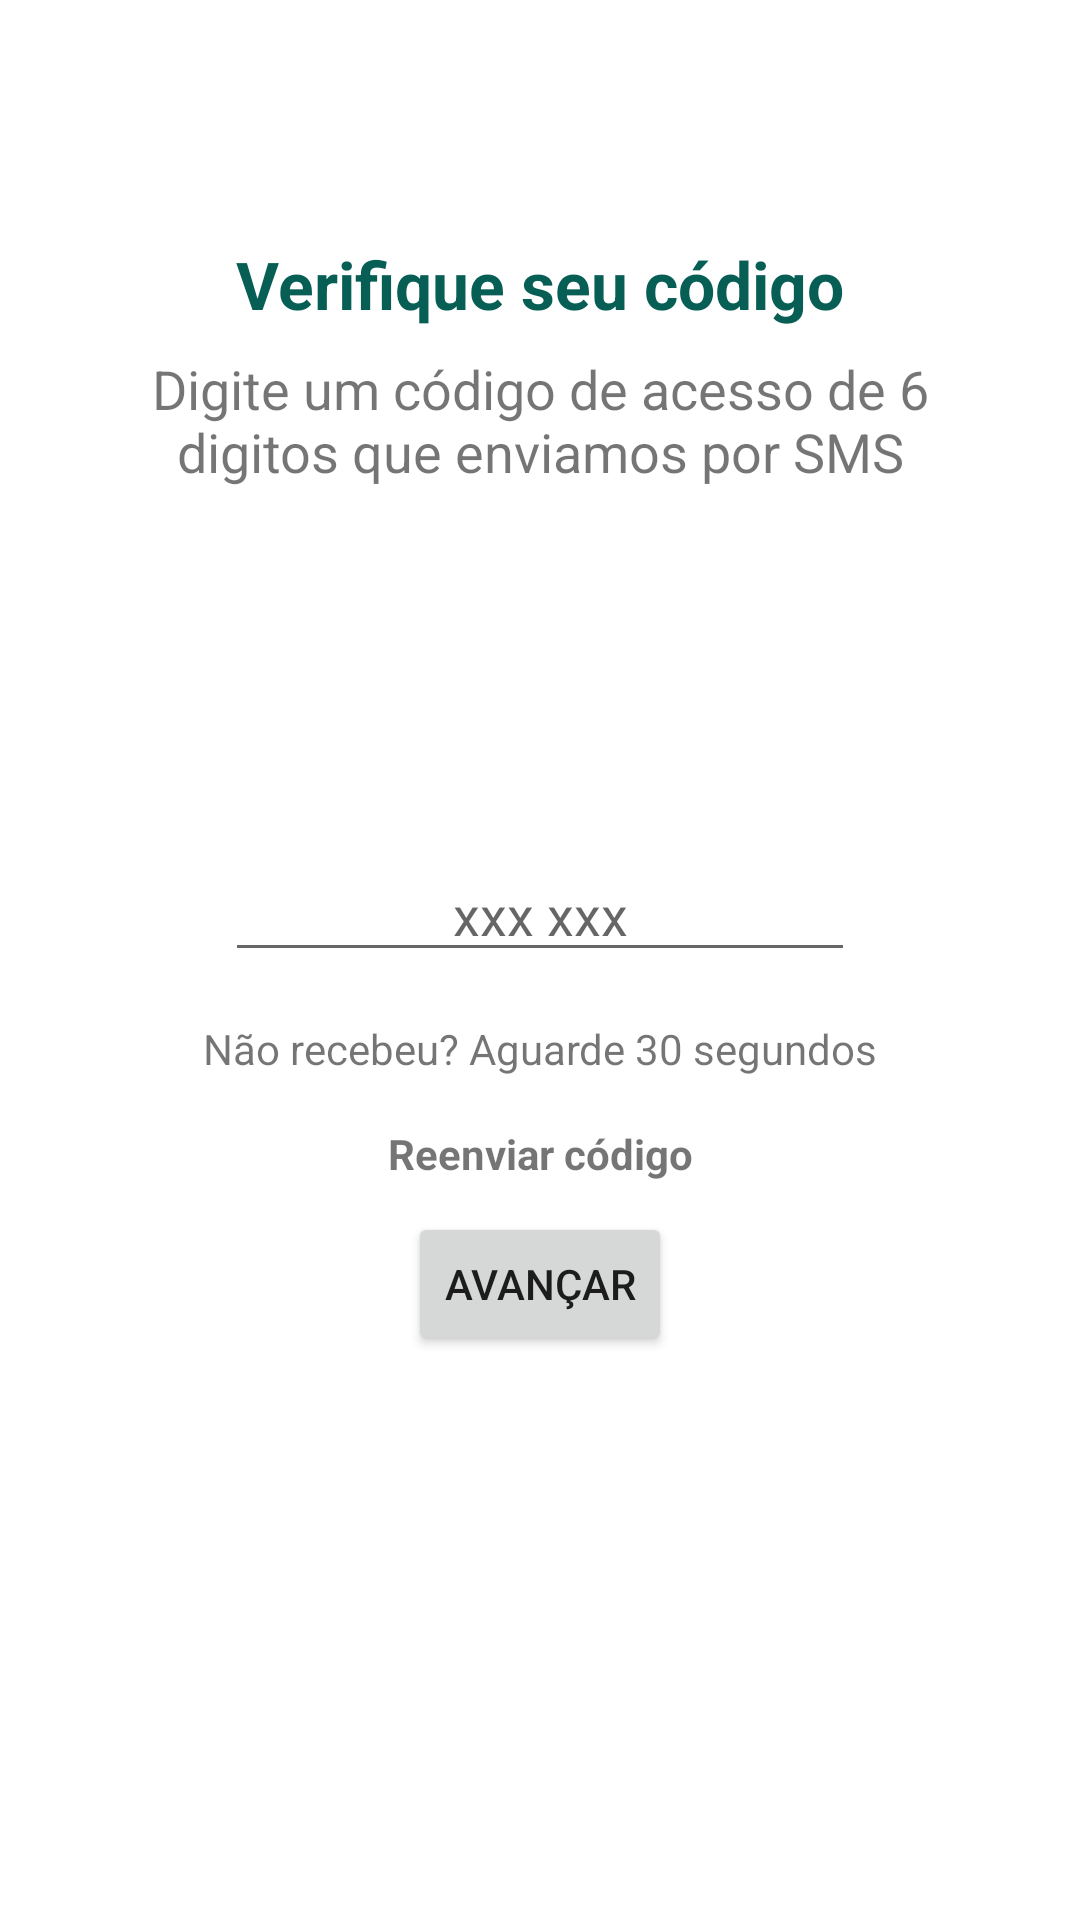

Produce the Android XML layout that renders to this screen, including the resource entries it uses.
<!-- AndroidManifest.xml: application theme Theme.Whatszap -->
<!-- res/layout/activity_verificar_codigo.xml -->
<?xml version="1.0" encoding="utf-8"?>
<androidx.constraintlayout.widget.ConstraintLayout xmlns:android="http://schemas.android.com/apk/res/android"
    xmlns:app="http://schemas.android.com/apk/res-auto"
    xmlns:tools="http://schemas.android.com/tools"
    android:layout_width="match_parent"
    android:layout_height="match_parent"
    tools:context=".VerificarCodigoActivity">

    <TextView
        android:id="@+id/textView3"
        android:layout_width="wrap_content"
        android:layout_height="wrap_content"
        android:layout_marginTop="80dp"
        android:text="Verifique seu código"
        android:textColor="@color/verde_claro"
        android:textColorHighlight="#075e54"
        android:textColorLink="#075e54"
        android:textSize="22sp"
        android:textStyle="bold"
        app:layout_constraintEnd_toEndOf="parent"
        app:layout_constraintStart_toStartOf="parent"
        app:layout_constraintTop_toTopOf="parent" />

    <TextView
        android:id="@+id/textView4"
        android:layout_width="0dp"
        android:layout_height="wrap_content"
        android:layout_marginStart="32dp"
        android:layout_marginTop="8dp"
        android:layout_marginEnd="32dp"
        android:gravity="center"
        android:text="Digite um código de acesso de 6 digitos que enviamos por SMS"
        android:textSize="18sp"
        app:layout_constraintEnd_toEndOf="parent"
        app:layout_constraintStart_toStartOf="parent"
        app:layout_constraintTop_toBottomOf="@+id/textView3" />


    <EditText
        android:id="@+id/getotp"
        android:layout_width="wrap_content"
        android:layout_height="wrap_content"
        android:layout_marginTop="120dp"
        android:ems="10"
        android:gravity="center"
        android:hint="xxx xxx"
        android:inputType="number"
        android:textColorLink="@color/verde_claro"
        app:layout_constraintEnd_toEndOf="parent"
        app:layout_constraintStart_toStartOf="parent"
        app:layout_constraintTop_toBottomOf="@+id/textView4" />

    <Button
        android:id="@+id/verifyotp"
        android:layout_width="wrap_content"
        android:layout_height="wrap_content"
        android:layout_marginTop="80dp"
        android:text="Avançar"
        app:layout_constraintEnd_toEndOf="parent"
        app:layout_constraintStart_toStartOf="parent"
        app:layout_constraintTop_toBottomOf="@+id/getotp" />

    <ProgressBar
        android:id="@+id/progressbarsetCodigo"
        style="?android:attr/progressBarStyle"
        android:layout_width="wrap_content"
        android:layout_height="wrap_content"
        android:layout_marginTop="80dp"
        android:visibility="invisible"
        app:layout_constraintEnd_toEndOf="parent"
        app:layout_constraintStart_toStartOf="parent"
        app:layout_constraintTop_toBottomOf="@+id/verifyotp" />

    <TextView
        android:id="@+id/textViewTimer"
        android:layout_width="wrap_content"
        android:layout_height="wrap_content"
        android:layout_marginTop="16dp"
        android:text="Não recebeu? Aguarde 30 segundos"
        app:layout_constraintEnd_toEndOf="parent"
        app:layout_constraintStart_toStartOf="parent"
        app:layout_constraintTop_toBottomOf="@+id/getotp" />

    <TextView
        android:id="@+id/changenumber"
        android:layout_width="wrap_content"
        android:layout_height="wrap_content"
        android:layout_marginTop="16dp"
        android:text="Reenviar código"
        android:textStyle="bold"
        app:layout_constraintEnd_toEndOf="parent"
        app:layout_constraintStart_toStartOf="parent"
        app:layout_constraintTop_toBottomOf="@+id/textViewTimer" />

</androidx.constraintlayout.widget.ConstraintLayout>
<!-- resources referenced by this layout -->
<resources>
  <color name="verde_claro">#075e54</color>
  <style name="Theme.Whatszap" parent="Theme.MaterialComponents.DayNight.NoActionBar">
          
          <item name="colorPrimary">#B6B5B8</item>
          <item name="colorPrimaryVariant">@color/purple_700</item>
          <item name="colorOnPrimary">@color/white</item>
          
          <item name="colorSecondary">@color/teal_200</item>
          <item name="colorSecondaryVariant">@color/teal_700</item>
          <item name="colorOnSecondary">@color/black</item>
          
          <item name="android:statusBarColor" tools:targetApi="l">#054d44</item>
          
      </style>
  <color name="purple_700">#FF3700B3</color>
  <color name="white">#FFFFFFFF</color>
  <color name="teal_200">#FF03DAC5</color>
  <color name="teal_700">#FF018786</color>
  <color name="black">#FF000000</color>
</resources>
